Image classification data set "aurora_train" (123675/data on GitHub). Class labels (5): drapery aurora, hotspot aurora, multiple arcs aurora, radial aurora, single arc aurora.

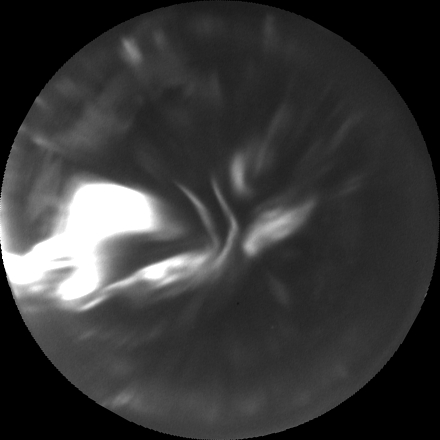
Label: hotspot aurora

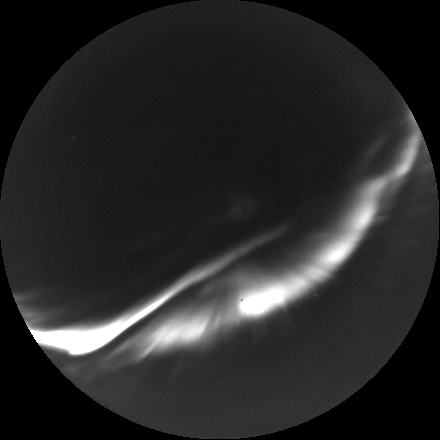
Label: multiple arcs aurora

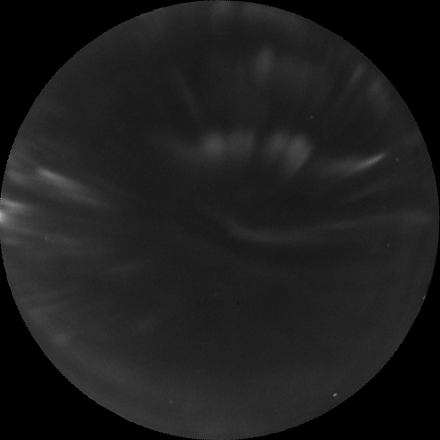
Label: drapery aurora

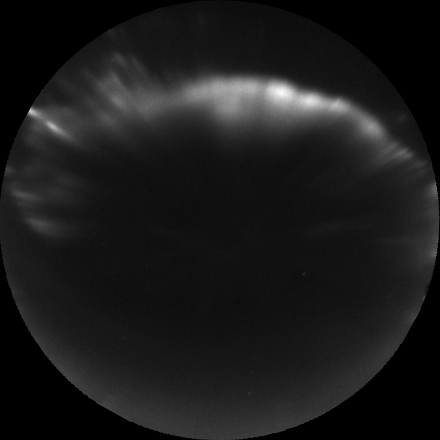
Label: single arc aurora

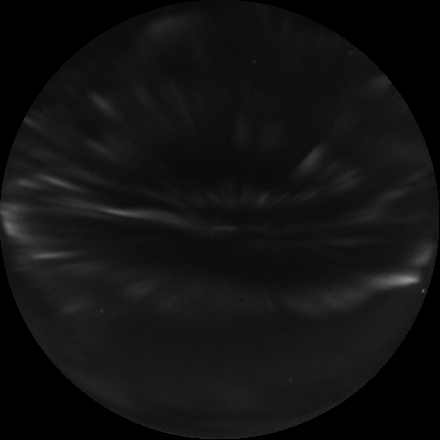
Label: radial aurora

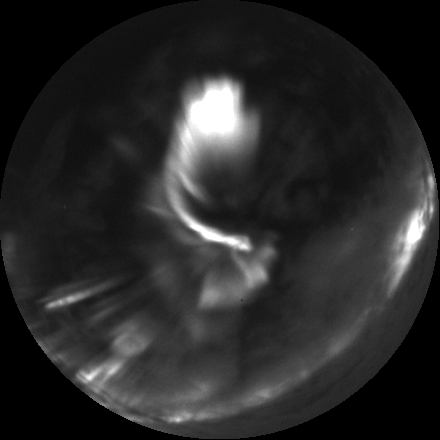
Label: hotspot aurora
